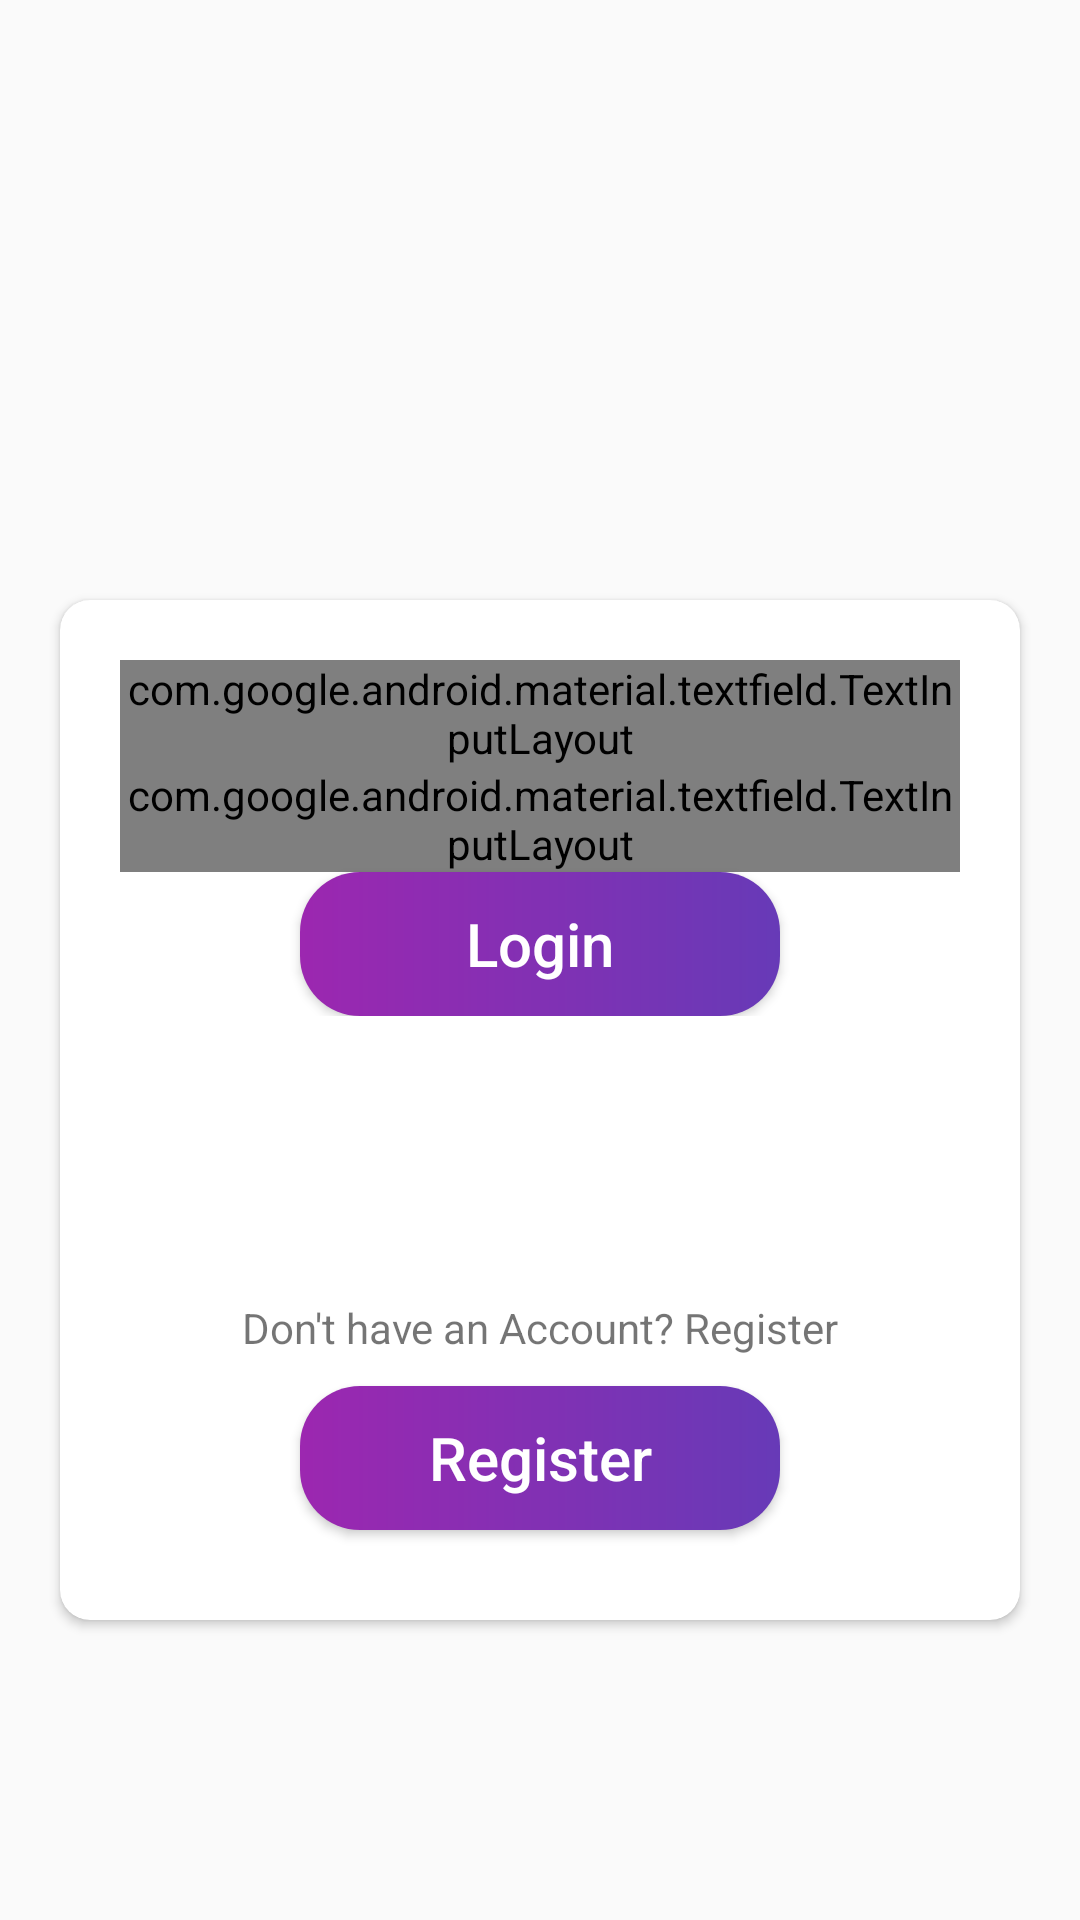

Write the Android layout XML for this screen, with the resource values it uses.
<!-- AndroidManifest.xml: application theme AppTheme -->
<!-- res/layout/main_login_activity.xml -->
<?xml version="1.0" encoding="utf-8"?>
<RelativeLayout xmlns:android="http://schemas.android.com/apk/res/android"
    xmlns:app="http://schemas.android.com/apk/res-auto"
    xmlns:tools="http://schemas.android.com/tools"
    android:layout_width="match_parent"
    android:layout_height="match_parent"
    android:orientation="vertical"
    android:background="@drawable/background_welcome_min"
    tools:context=".MainActivity">

    <android.support.v7.widget.CardView
        android:layout_width="match_parent"
        android:layout_height="match_parent"
        android:layout_marginLeft="20dp"
        android:layout_marginTop="200dp"
        android:layout_marginRight="20dp"
        android:layout_marginBottom="100dp"
        app:cardCornerRadius="10dp">

        <RelativeLayout
            android:layout_width="match_parent"
            android:layout_height="match_parent"
            android:padding="20dp">

            <LinearLayout
                android:layout_width="match_parent"
                android:layout_height="wrap_content"
                android:orientation="vertical"
                android:layout_alignParentTop="true">

                <android.support.design.widget.TextInputLayout
                    android:id="@+id/login_email"
                    style="@style/Widget.MaterialComponents.TextInputLayout.OutlinedBox"
                    android:layout_width="match_parent"
                    android:layout_height="wrap_content"
                    android:hint="Email"
                    app:errorEnabled="true"
                    app:boxStrokeColor="#9C27B0"
                    app:hintTextAppearance="@style/TextAppearance.App.TextInputLayout">

                    <android.support.design.widget.TextInputEditText
                        android:layout_width="match_parent"
                        android:layout_height="match_parent"
                        android:inputType="textEmailAddress"
                        android:drawableLeft="@drawable/ic_email"
                        android:drawablePadding="10dp"/>

                </android.support.design.widget.TextInputLayout>

                <android.support.design.widget.TextInputLayout
                    android:id="@+id/login_password"
                    style="@style/Widget.MaterialComponents.TextInputLayout.OutlinedBox"
                    android:layout_width="match_parent"
                    android:layout_height="wrap_content"
                    android:hint="Password"
                    app:errorEnabled="true"
                    app:passwordToggleEnabled="true"
                    app:boxStrokeColor="#9C27B0"
                    app:hintTextAppearance="@style/TextAppearance.App.TextInputLayout">

                    <android.support.design.widget.TextInputEditText
                        android:layout_width="match_parent"
                        android:layout_height="match_parent"
                        android:inputType="textPassword" />

                </android.support.design.widget.TextInputLayout>

                <Button
                    android:id="@+id/login_button"
                    android:layout_width="match_parent"
                    android:layout_height="wrap_content"
                    android:text="Login"
                    android:textAllCaps="false"
                    android:onClick="signInExistingUser"
                    android:background="@drawable/button_bg"
                    android:layout_marginLeft="60dp"
                    android:layout_marginRight="60dp"
                    android:textColor="#FFFFFF"
                    android:textSize="20sp"/>

            </LinearLayout>

            <LinearLayout
                android:layout_width="match_parent"
                android:layout_height="wrap_content"
                android:orientation="vertical"
                android:layout_alignParentBottom="true">

                <TextView
                    android:layout_width="match_parent"
                    android:layout_height="wrap_content"
                    android:gravity="center"
                    android:layout_marginBottom="10dp"
                    android:text="Don't have an Account? Register" />

                <Button
                    android:id="@+id/Register_button"
                    android:layout_width="match_parent"
                    android:layout_height="wrap_content"
                    android:text="Register"
                    android:textAllCaps="false"
                    android:onClick="registerNewUser"
                    android:background="@drawable/button_bg"
                    android:layout_marginLeft="60dp"
                    android:layout_marginRight="60dp"
                    android:layout_marginBottom="10dp"
                    android:textColor="#FFFFFF"
                    android:textSize="20sp"/>

            </LinearLayout>


        </RelativeLayout>

    </android.support.v7.widget.CardView>

</RelativeLayout>
<!-- resources referenced by this layout -->
<resources>
  <!-- drawable button_bg (drawable) -->
  <?xml version="1.0" encoding="utf-8"?>
  <ripple xmlns:android="http://schemas.android.com/apk/res/android"
      android:color="@color/colorOverlaytrue">
      <item>
          <shape>
              <gradient android:startColor="#9C27B0"
                  android:endColor="#673AB7"/>
              <corners android:radius="20dp"/>
          </shape>
      </item>
      <item android:id="@android:id/mask">
          <shape>
              <solid android:color="@android:color/white"/>
              <corners android:radius="20dp"/>
          </shape>
      </item>
  
  </ripple>
  <style name="TextAppearance.App.TextInputLayout" parent="@android:style/TextAppearance">
      <item name="android:textColor">@color/hint_color</item>
  
      </style>
  <style name="AppTheme" parent="Theme.AppCompat.Light.NoActionBar">
          
          <item name="colorPrimary">@color/colorPrimary</item>
          <item name="colorPrimaryDark">@color/colorPrimaryDark</item>
          <item name="colorAccent">@color/colorAccent</item>
      </style>
  <color name="colorOverlaytrue">#00574B</color>
  <color name="hint_color">#673AB7</color>
  <color name="colorPrimary">#9C27B0</color>
  <color name="colorPrimaryDark">#7B1FA2</color>
  <color name="colorAccent">#E040FB</color>
</resources>
